Run: headless pygame with SDL's dummy video driver; simulated clock (each Clock.tick advances the game by its frame time, no real sleeping); random seed 0; keys injected as events and as key.get_pressed() state; no mouse input.
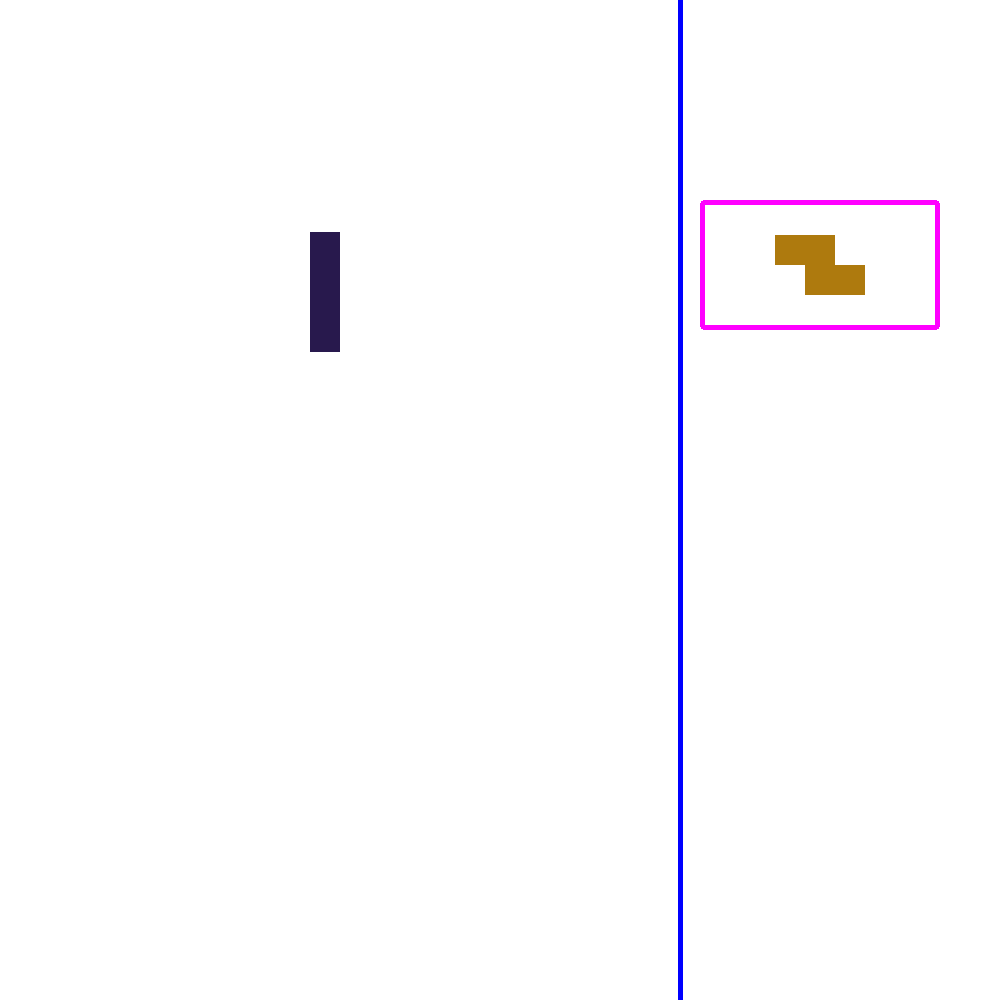
Frame 1 of 4 · flips 1–60 · no input
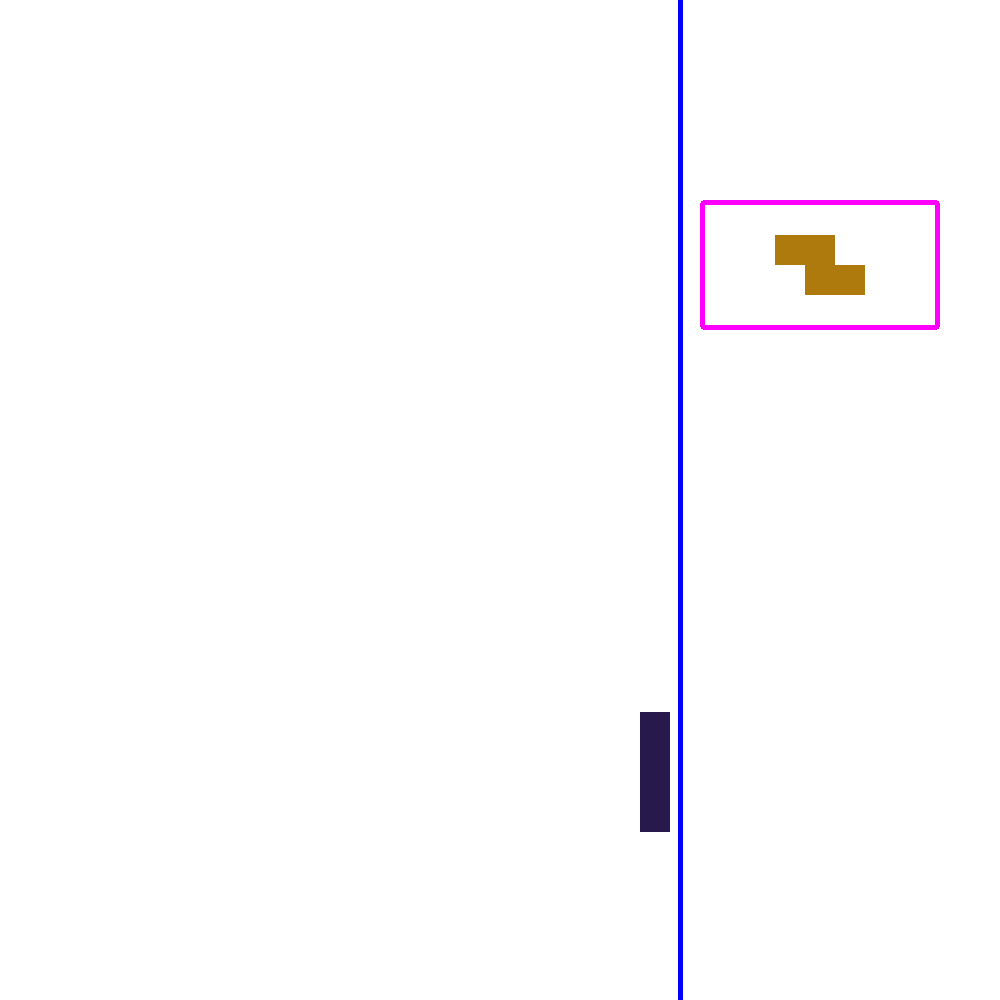
Frame 2 of 4 · flips 61–180 · tapped SPACE, RETURN · held RIGHT (→), D
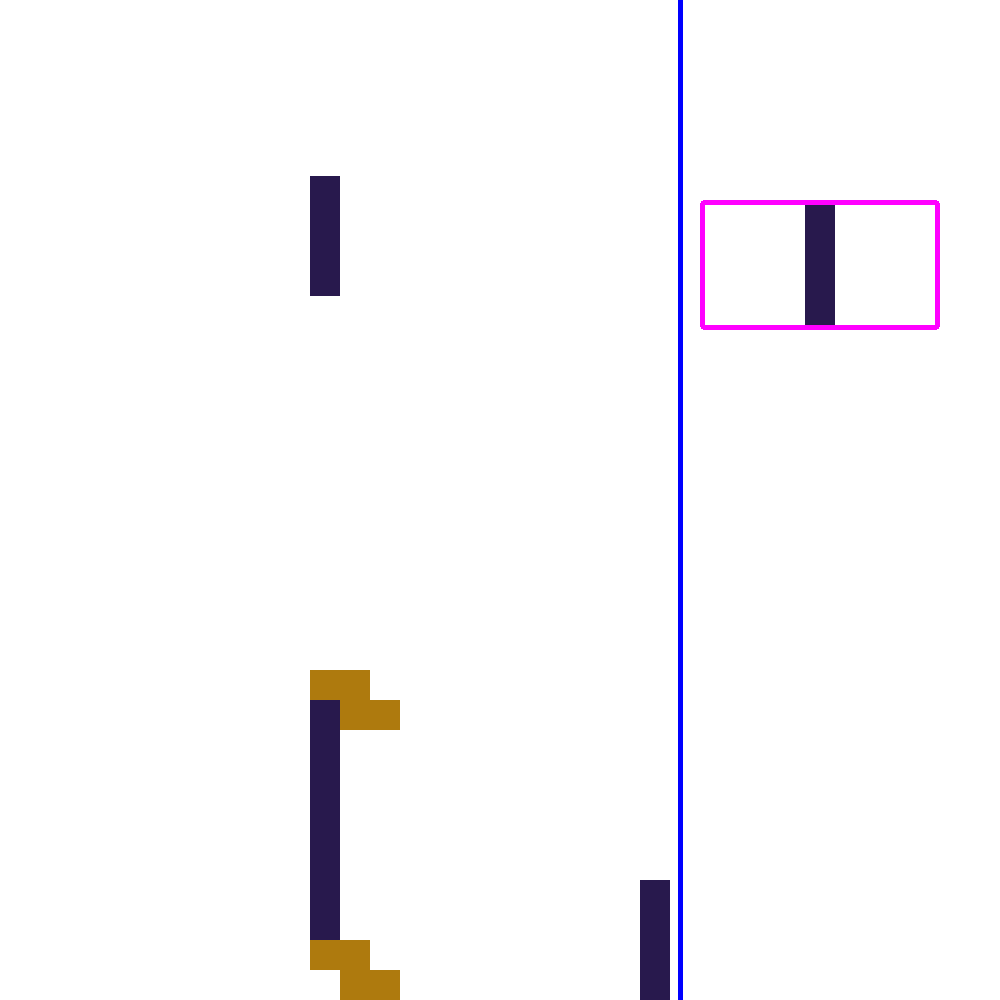
Frame 3 of 4 · flips 181–300 · held DOWN (↓), S
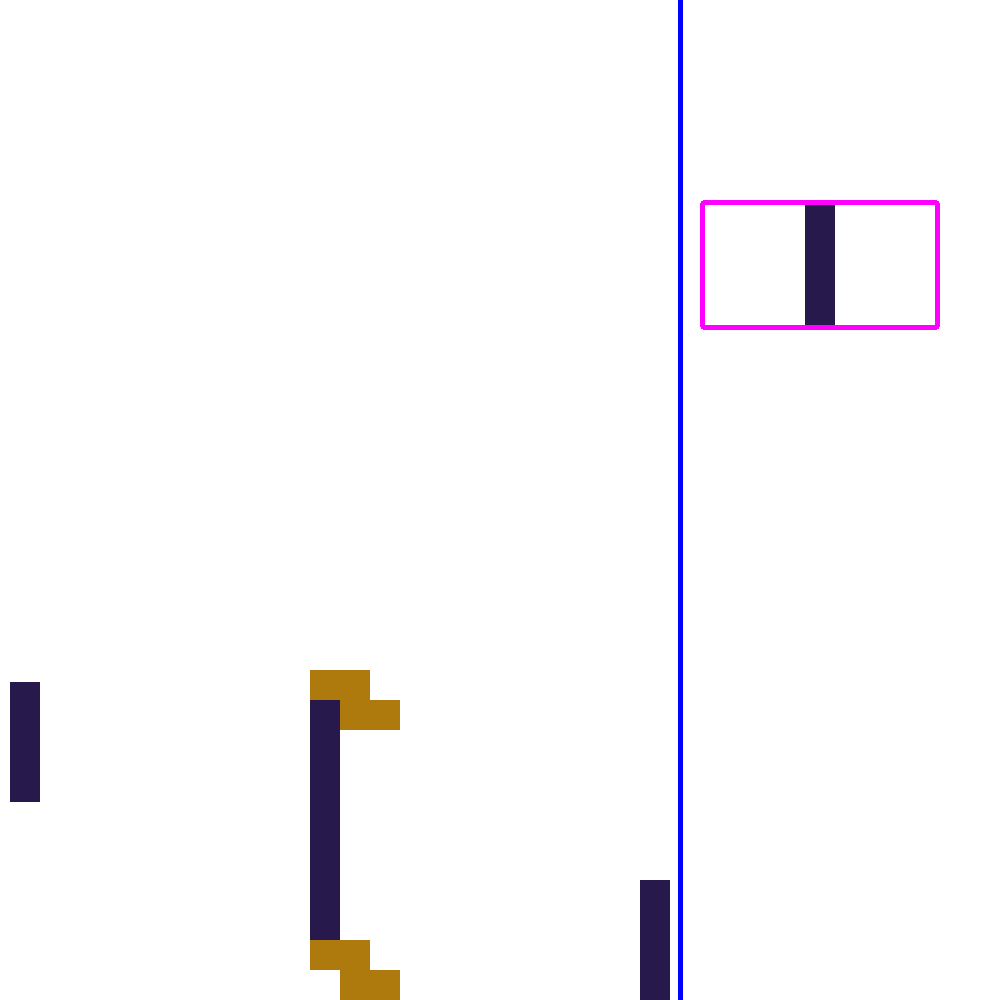
Frame 4 of 4 · flips 301–420 · held LEFT (←), A, UP (↑), W

The pygame program that drew these frames:

import random
import pygame

class Shell():
    def __init__(self):
        self.x_line,self.y_line = (680,0)
        self.left_rect,self.top_rect = (700,200)
        self.width_rect,self.height_rect = (240,130)
        self.rect_border_radius = 4
    
    def draw_line(self):
        pygame.draw.line(SCREEN, (0,0,255), (self.x_line, self.y_line), (self.x_line, self.y_line + HEIGHT), 5)
        return self.x_line
    
    def draw_rect(self):
        pygame.draw.rect(SCREEN, (255,0,255), (self.left_rect, self.top_rect, self.width_rect, self.height_rect), width = 5, border_radius = self.rect_border_radius)
        return self.left_rect, self.top_rect
    

class Z():
    def __init__(self,x,y,color):
        self.color = color
        self.x_1 = x
        self.y_1 = y
        self.side_cube = 30
        self.x_2 = x + self.side_cube
        self.y_2 = y
        self.x_3 = x + self.side_cube
        self.y_3 = y + self.side_cube
        self.x_4 = x + self.side_cube*2
        self.y_4 = y + self.side_cube
        self.position = 1
        self.left_boarder = False
        self.right_boarder = False
        
    def show(self):
        pygame.draw.rect(SCREEN,self.color,
                         (self.x_1, self.y_1, self.side_cube, self.side_cube))
        pygame.draw.rect(SCREEN,self.color,
                         (self.x_2, self.y_2, self.side_cube, self.side_cube))
        pygame.draw.rect(SCREEN,self.color,
                         (self.x_3, self.y_3, self.side_cube, self.side_cube))
        pygame.draw.rect(SCREEN,self.color,
                         (self.x_4, self.y_4, self.side_cube, self.side_cube))
    
    def move(self):
        if pygame.key.get_pressed()[pygame.K_DOWN]:
            self.y_1 += 30
            self.y_2 += 30
            self.y_3 += 30
            self.y_4 += 30
        else:
            self.y_1 += 4
            self.y_2 += 4
            self.y_3 += 4
            self.y_4 += 4
        if pygame.key.get_pressed()[pygame.K_RIGHT] and not self.right_boarder:
            self.x_1 += self.side_cube
            self.x_2 += self.side_cube
            self.x_3 += self.side_cube
            self.x_4 += self.side_cube
        elif pygame.key.get_pressed()[pygame.K_LEFT] and not self.left_boarder:
            self.x_1 -= self.side_cube
            self.x_2 -= self.side_cube
            self.x_3 -= self.side_cube
            self.x_4 -= self.side_cube
            
    def turn(self):
        for event in pygame.event.get(eventtype=pygame.KEYDOWN):
            if event.key == pygame.K_SPACE and self.position == 1:
                self.x_3 = self.x_1
                self.y_3 = self.y_1
                self.x_4 = self.x_1
                self.y_4 = self.y_1 + self.side_cube
                self.x_1 += self.side_cube
                self.y_1 -= self.side_cube
                self.position = 0
                if self.right_boarder:
                    self.x_1 += self.side_cube
                    self.x_2 += self.side_cube
                    self.x_3 += self.side_cube
                    self.x_4 += self.side_cube
            elif event.key == pygame.K_SPACE and self.position == 0:
                self.x_1 = self.x_3
                self.y_1 = self.y_3
                self.x_3 = self.x_1 + self.side_cube
                self.y_3 = self.y_1 + self.side_cube
                self.x_4 += self.side_cube*2
                self.position = 1
                if self.right_boarder:
                    self.x_1 -= self.side_cube
                    self.x_2 -= self.side_cube
                    self.x_3 -= self.side_cube
                    self.x_4 -= self.side_cube
            pygame.event.clear()
        
    def check(self):
        self.left_boarder = False
        self.right_boarder = False
        self.check_collision_borders()
        self.check_collision_objects()
    
    def check_collision_borders(self):
        shell = Shell()
        if self.position == 1:
            if self.x_1 <= self.side_cube:
                self.left_boarder = True
            if self.x_4 + self.side_cube >= shell.draw_line() - self.side_cube:
                self.right_boarder = True
        elif self.position == 0:
            if self.x_3 <= self.side_cube:
                self.left_boarder = True
            if self.x_1 + self.side_cube >= shell.draw_line() - self.side_cube:
                self.right_boarder = True
             
    def act(self):
        self.show()
        self.check()
        self.move()
        self.turn()
        
    def wait(self):
        shell = Shell()
        object_2 = Z(shell.draw_rect()[0] + shell.width_rect//2 - 1.5*self.side_cube,
                        shell.draw_rect()[1] + shell.height_rect//2 - self.side_cube,self.color)
        object_2.show()
        
    def stop_bottom(self):
        if self.position == 1:
            if self.y_3 + self.side_cube < HEIGHT:
                return False
            else:
                self.y_3 = self.y_4 = HEIGHT - self.side_cube
                self.y_1 = self.y_2 = HEIGHT - 2*self.side_cube
                return True
        elif self.position == 0:
            if self.y_4 + self.side_cube < HEIGHT:
                return False
            else:
                self.y_4 = HEIGHT - self.side_cube
                self.y_3 = self.y_2 = HEIGHT - 2*self.side_cube
                self.y_1 = HEIGHT - 3*self.side_cube
                return True

    def check_collision_objects(self): 
        for object_packed in OBJECTS:
            Checklist_right = [object_packed.x_1,object_packed.x_2,object_packed.x_3,object_packed.x_4]
            Checklist_left = [x + self.side_cube for x in Checklist_right]
            Checklist_height = [object_packed.y_1,object_packed.y_2,object_packed.y_3,object_packed.y_4]
            for cube in enumerate(Checklist_height):
                if self.position == 1:
                    if (self.y_2 - self.side_cube < cube[1] < self.y_4 + self.side_cube and
                          (self.x_1 == Checklist_left[cube[0]] or self.x_3 == Checklist_left[cube[0]])): 
                        self.left_boarder = True
                    if (self.y_2 - self.side_cube < cube[1] < self.y_4 + self.side_cube and
                          (self.x_2 + self.side_cube == Checklist_right[cube[0]] or self.x_4 + self.side_cube == Checklist_right[cube[0]])):
                        self.right_boarder = True
                elif self.position == 0:
                    if self.y_1 - self.side_cube < cube[1] < self.y_4 + self.side_cube:
                        if self.x_1 + self.side_cube == Checklist_right[cube[0]] or self.x_4 + self.side_cube == Checklist_right[cube[0]]:
                            self.right_boarder = True
                        if self.x_3 == Checklist_left[cube[0]] or self.x_1 == Checklist_left[cube[0]]:
                            self.left_boarder = True
                            
    def stop_object(self):
        for object_packed in OBJECTS:
            Checklist_x = [object_packed.x_1,object_packed.x_2,object_packed.x_3,object_packed.x_4]
            Checklist_y = [object_packed.y_1,object_packed.y_2,object_packed.y_3,object_packed.y_4]
            if self.position == 1:
                for cube in enumerate(Checklist_x):
                    if self.x_1 == cube[1] and Checklist_y[cube[0]] <= self.y_1 + self.side_cube <= Checklist_y[cube[0]] + self.side_cube:
                        self.y_1 = self.y_2 = Checklist_y[cube[0]] - self.side_cube
                        self.y_3 = self.y_4 = self.y_1 + self.side_cube
                        return True
                    if self.x_3 == cube[1] and Checklist_y[cube[0]] <= self.y_3 + self.side_cube <= Checklist_y[cube[0]] + self.side_cube:
                        self.y_3 = self.y_4 = Checklist_y[cube[0]] - self.side_cube
                        self.y_1 = self.y_2 = self.y_3 - self.side_cube
                        return True
                    if self.x_4 == cube[1] and Checklist_y[cube[0]] <= self.y_4 + self.side_cube <= Checklist_y[cube[0]] + self.side_cube:
                        self.y_3 = self.y_4 = Checklist_y[cube[0]] - self.side_cube
                        self.y_1 = self.y_2 = self.y_3 - self.side_cube
                        return True
            elif self.position == 0:
                for cube in enumerate(Checklist_x):
                    if self.x_4 == cube[1] and Checklist_y[cube[0]] <= self.y_4 + self.side_cube <= Checklist_y[cube[0]] + self.side_cube:
                        self.y_4 = Checklist_y[cube[0]] - self.side_cube
                        self.y_3 = self.y_2 = self.y_4 - self.side_cube
                        self.y_1 = self.y_3 - self.side_cube
                        return True
                    if self.x_2 == cube[1] and Checklist_y[cube[0]] <= self.y_2 + self.side_cube <= Checklist_y[cube[0]] + self.side_cube:
                        self.y_2 = self.y_3 = Checklist_y[cube[0]] - self.side_cube
                        self.y_4 = self.y_2 + self.side_cube
                        self.y_1 = self.y_2 - self.side_cube
                        return True
        return False
                              
    def stop(self):
        if self.stop_bottom():
            return True
        elif self.stop_object():
            return True
        else:
            return False
        
    def raw_equalizer(self,mark):
        if self.y_1 < mark:
            self.y_1 += self.side_cube
        if self.y_2 < mark:
            self.y_2 += self.side_cube
        if self.y_3 < mark:
            self.y_3 += self.side_cube
        if self.y_4 < mark:
            self.y_4 += self.side_cube
    
    def raw(self):
        pass
            

class I():
    def __init__(self,x,y,color):
        self.x_1 = x
        self.y_1 = y
        self.side_cube = 30
        self.y_2 = self.y_1 + self.side_cube
        self.y_3 = self.y_2 + self.side_cube
        self.y_4 = self.y_3 + self.side_cube
        self.x_2 = self.x_3 = self.x_4 = self.x_1
        self.position = 1
        self.color = color
        self.right_boarder = False
        self.left_boarder = False
    
    def show(self):
        pygame.draw.rect(SCREEN,self.color,
                         (self.x_1, self.y_1, self.side_cube, self.side_cube))
        pygame.draw.rect(SCREEN,self.color,
                         (self.x_2, self.y_2, self.side_cube, self.side_cube))
        pygame.draw.rect(SCREEN,self.color,
                         (self.x_3, self.y_3, self.side_cube, self.side_cube))
        pygame.draw.rect(SCREEN,self.color,
                         (self.x_4, self.y_4, self.side_cube, self.side_cube))
    
    def move(self):
        if pygame.key.get_pressed()[pygame.K_DOWN]:
            self.y_1 += 30
            self.y_2 += 30
            self.y_3 += 30
            self.y_4 += 30
        else:
            self.y_1 += 4
            self.y_2 += 4
            self.y_3 += 4
            self.y_4 += 4
        if pygame.key.get_pressed()[pygame.K_RIGHT] and not self.right_boarder:
            self.x_1 += self.side_cube
            self.x_2 += self.side_cube
            self.x_3 += self.side_cube
            self.x_4 += self.side_cube
        elif pygame.key.get_pressed()[pygame.K_LEFT] and not self.left_boarder:
            self.x_1 -= self.side_cube
            self.x_2 -= self.side_cube
            self.x_3 -= self.side_cube
            self.x_4 -= self.side_cube
        
    def turn_disable(self):
        right_distance = WIDTH
        left_distance = WIDTH
        shell = Shell()
        for object_packed in OBJECTS:
            Checklist_x =[object_packed.x_1,object_packed.x_2,object_packed.x_3,object_packed.x_4]
            Checklist_y =[object_packed.y_1,object_packed.y_2,object_packed.y_3,object_packed.y_4]
            if self.position == 1:
                for cube in enumerate(Checklist_y):
                    if self.y_2 - self.side_cube <= cube[1] <= self.y_2 + self.side_cube:
                        if self.x_2 >= Checklist_x[cube[0]] + self.side_cube and left_distance > self.x_2 - (Checklist_x[cube[0]] + self.side_cube):
                            left_distance = self.x_2 - (Checklist_x[cube[0]] + self.side_cube)
                        if self.x_2 + self.side_cube <= Checklist_x[cube[0]] and right_distance > Checklist_x[cube[0]] - (self.x_2 + self.side_cube):
                            right_distance = Checklist_x[cube[0]] - (self.x_2 + self.side_cube)
            elif self.position == 0:
                for cube in enumerate(Checklist_x):
                    if ((self.x_2 == cube[1] and not self.left_boarder) or (self.x_1 == cube[1] and self.left_boarder) or
                        (self.x_4 == cube[1] and self.right_boarder)):
                        if Checklist_y[cube[0]] <= self.y_2 - self.side_cube <= Checklist_y[cube[0]] + self.side_cube:
                            return True
                        if Checklist_y[cube[0]] <= self.y_2 + self.side_cube <= Checklist_y[cube[0]] + self.side_cube:
                            return True
                        if Checklist_y[cube[0]] <= self.y_2 + 2*self.side_cube <= Checklist_y[cube[0]] + self.side_cube:
                            return True            
        if self.x_2 < left_distance:
            left_distance = self.x_2
        if shell.draw_line() - self.x_2 + self.side_cube < right_distance:
            right_distance = shell.draw_line() - self.x_2 + self.side_cube
        if left_distance + right_distance <= 3*self.side_cube:
            return True
        else:
            return False
    
    def turn(self):
        for event in pygame.event.get(eventtype=pygame.KEYDOWN):
            if event.key == pygame.K_SPACE and self.position == 1:
                self.y_1 = self.y_3 = self.y_4 = self.y_2
                self.x_1 -= self.side_cube
                self.x_3 += self.side_cube
                self.x_4 += 2*self.side_cube
                self.position = 0
                if self.right_boarder == True:
                    self.x_1 -= 2*self.side_cube
                    self.x_2 -= 2*self.side_cube
                    self.x_3 -= 2*self.side_cube
                    self.x_4 -= 2*self.side_cube
                elif self.left_boarder == True:
                    self.x_1 += self.side_cube
                    self.x_2 += self.side_cube
                    self.x_3 += self.side_cube
                    self.x_4 += self.side_cube
            elif event.key == pygame.K_SPACE and self.position == 0:
                self.x_1 = self.x_3 = self.x_4 = self.x_2
                self.y_1 -= self.side_cube
                self.y_3 += self.side_cube
                self.y_4 += 2*self.side_cube
                self.position = 1
                if self.right_boarder == True:
                    self.x_1 += 2*self.side_cube
                    self.x_2 += 2*self.side_cube
                    self.x_3 += 2*self.side_cube
                    self.x_4 += 2*self.side_cube
                elif self.left_boarder == True:
                    self.x_1 -= self.side_cube
                    self.x_2 -= self.side_cube
                    self.x_3 -= self.side_cube
                    self.x_4 -= self.side_cube
                
    
    def act(self):
        self.show()
        self.check()
        self.move()
        if not self.turn_disable():
            self.turn()
        
    def wait(self):
        shell = Shell()
        object_w = I(shell.draw_rect()[0] + shell.width_rect//2 - self.side_cube//2,
                        shell.draw_rect()[1] + shell.height_rect//2 - 2*self.side_cube,(self.color))
        object_w.show()
    
    def equalization(self,level):
        if self.position == 1:
            self.y_4 = level - self.side_cube
            self.y_3 = self.y_4 - self.side_cube
            self.y_2 = self.y_3 - self.side_cube
            self.y_1 = self.y_2 - self.side_cube
        elif self.position == 0:
            self.y_1 = self.y_2 = self.y_3 = self.y_4 = level - self.side_cube
    
    def stop_bottom(self):
        if self.position == 1:
            if self.y_4 + self.side_cube < HEIGHT:
                return False
            else:
                self.equalization(HEIGHT)
                return True
        elif self.position == 0:
            if self.y_1 + self.side_cube < HEIGHT:
                return False
            else:
                self.equalization(HEIGHT)
                return True
            
    def stop_object(self):
        for object_packed in OBJECTS:
            Checklist_x = [object_packed.x_1,object_packed.x_2,object_packed.x_3,object_packed.x_4]
            Checklist_y = [object_packed.y_1,object_packed.y_2,object_packed.y_3,object_packed.y_4]
            if self.position == 1:
                for cube in enumerate(Checklist_x):
                    if self.x_4 == cube[1] and Checklist_y[cube[0]] <= self.y_4 + self.side_cube < Checklist_y[cube[0]] + self.side_cube:
                        self.equalization(Checklist_y[cube[0]])
                        return True
            elif self.position == 0:
                for cube in enumerate(Checklist_x):
                    if Checklist_y[cube[0]] <= self.y_4 + self.side_cube < Checklist_y[cube[0]] + self.side_cube:
                        if cube[1] in [self.x_1,self.x_2,self.x_3,self.x_4]:
                            self.equalization(Checklist_y[cube[0]])
                            return True
        return False
    
    def stop(self):
        if self.stop_bottom() or self.stop_object():
            return True
        else:
            return False
        
    def check_collision_borders(self):
        shell = Shell()
        if self.x_1 <= self.side_cube:
            self.left_boarder = True
        if self.x_4 + self.side_cube >= shell.draw_line() - self.side_cube:
            self.right_boarder = True
    
    def check_collision_objects(self):
        for object_packed in OBJECTS:
            Checklist_r = [object_packed.x_1,object_packed.x_2,object_packed.x_3,object_packed.x_4]
            Checklist_l = [x + self.side_cube for x in Checklist_r]
            Checklist_height = [object_packed.y_1,object_packed.y_2,object_packed.y_3,object_packed.y_4]
            for cube in enumerate(Checklist_height):
                if self.position == 1 and (self.y_1 - self.side_cube < cube[1] < self.y_4 + self.side_cube):
                    if Checklist_r[cube[0]] == self.x_1 + self.side_cube:
                        self.right_boarder = True
                    if Checklist_l[cube[0]] == self.x_1:
                        self.left_boarder = True
                elif self.position == 0 and (self.y_1 - self.side_cube < cube[1] < self.y_4 + self.side_cube):
                    if Checklist_r[cube[0]] == self.x_4 + self.side_cube:
                        self.right_boarder = True
                    if Checklist_l[cube[0]] == self.x_1:
                        self.left_boarder = True
    
    def check(self):
        self.left_boarder = False
        self.right_boarder = False
        self.check_collision_borders()
        self.check_collision_objects()
        
    def raw(self):
        if self.position == 1:
            rawcube_1 = [('self1',self.y_1)]
            rawcube_2 = [('self2',self.y_2)]
            rawcube_3 = [('self3',self.y_3)]
            rawcube_4 = [('self4',self.y_4)]
        elif self.position == 0:
            rawcube_1 = rawcube_2 = rawcube_3 = rawcube_4 = [('self1',self.y_1),('self2',self.y_2),('self3',self.y_3),('self4',self.y_4)]
        for object_packed in enumerate(OBJECTS):
            Checklist_y = [object_packed[1].y_1,object_packed[1].y_2,object_packed[1].y_3,object_packed[1].y_4]
            for i in range(len(Checklist_y)):
                if Checklist_y[i] == self.y_1:
                    rawcube_1.append((object_packed[0],i))
                elif Checklist_y[i] == self.y_2:
                    rawcube_2.append((object_packed[0],i))
                elif Checklist_y[i] == self.y_3:
                    rawcube_3.append((object_packed[0],i))
                elif Checklist_y[i] == self.y_4:
                    rawcube_4.append((object_packed[0],i))
      
        if len(rawcube_1) == 22:
            self.raw_equalization(self.y_1)
            self.raw_rect(self.y_1)
            self.raw_eliminate(rawcube_1)
            return True
        elif len(rawcube_2) == 22:
            self.raw_equalization(self.y_2)
            self.raw_rect(self.y_2)
            self.raw_eliminate(rawcube_2)
            return True
        elif len(rawcube_3) == 22:
            self.raw_equalization(self.y_3)
            self.raw_rect(self.y_3)
            self.raw_eliminate(rawcube_3)
            return True
        elif len(rawcube_4) == 22:
            self.raw_equalization(self.y_4)
            self.raw_rect(self.y_4)
            self.raw_eliminate(rawcube_4)
            return True
          
    def raw_equalization(self,mark):
        for object_packed in OBJECTS:
            object_packed.show()
            object_packed.raw_equalizer(mark)
        
        self.show()
        self.raw_equalizer(mark)
    
    def raw_eliminate(self,eleminate_list):  
        for eleminate in eleminate_list:
            if eleminate[0] == 'self1':
                self.y_1 += 1000000
            elif eleminate[0] == 'self2':
                self.y_2 += 1000000
            elif eleminate[0] == 'self3':
                self.y_3 += 1000000
            elif eleminate[0] == 'self4':
                self.y_4 += 1000000
            else:
                object_packed = OBJECTS[eleminate[0]]
                if eleminate[1] == 0:
                    object_packed.y_1 += 1000000
                elif eleminate[1] == 1:
                    object_packed.y_2 += 1000000
                elif eleminate[1] == 2:
                    object_packed.y_3 += 1000000
                elif eleminate[1] == 3:
                    object_packed.y_4 += 1000000

        
    def raw_equalizer(self,mark):
        if self.y_1 < mark:
            self.y_1 += self.side_cube
        if self.y_2 < mark:
            self.y_2 += self.side_cube
        if self.y_3 < mark:
            self.y_3 += self.side_cube
        if self.y_4 < mark:
            self.y_4 += self.side_cube
    
    def raw_rect(self,mark):
        pygame.draw.rect(SCREEN,(0,0,0),(10,mark,660,self.side_cube))
            

pygame.init()

WIDTH = 1000
HEIGHT = 1000
SCREEN = pygame.display.set_mode((WIDTH,HEIGHT))   
RUN_GAME = True
CLOCK = pygame.time.Clock()
OBJECTS = []
FIGURES = [Z(310,-4,(174,122,14)),I(310,-4,(40,25,77))]


objec = I(310,-4,(40,25,77))
objec_wait = Z(310,-4,(174,122,14))

while RUN_GAME:
    SCREEN.fill((255,255,255))
    CLOCK.tick(20)
    pygame.event.pump()

    
    if not objec.stop():
        objec.act()
        objec_wait.wait()
    else:
        if objec.raw():
            shell = Shell()
            shell.draw_line()
            shell.draw_rect()
            objec_wait.wait()
            pygame.display.update()
            pygame.time.wait(2000)
        OBJECTS.append(objec)
        objec = objec_wait
        objec_wait = random.choice([Z(310,-4,(174,122,14)),I(310,-4,(40,25,77))])
        objec.act()
        objec_wait.wait()
    
    
    for objec_packed in OBJECTS:
        objec_packed.show()
    
    if pygame.event.peek(pygame.QUIT):
        RUN_GAME = False
    
    pygame.display.update()
    

            
            
pygame.quit()
